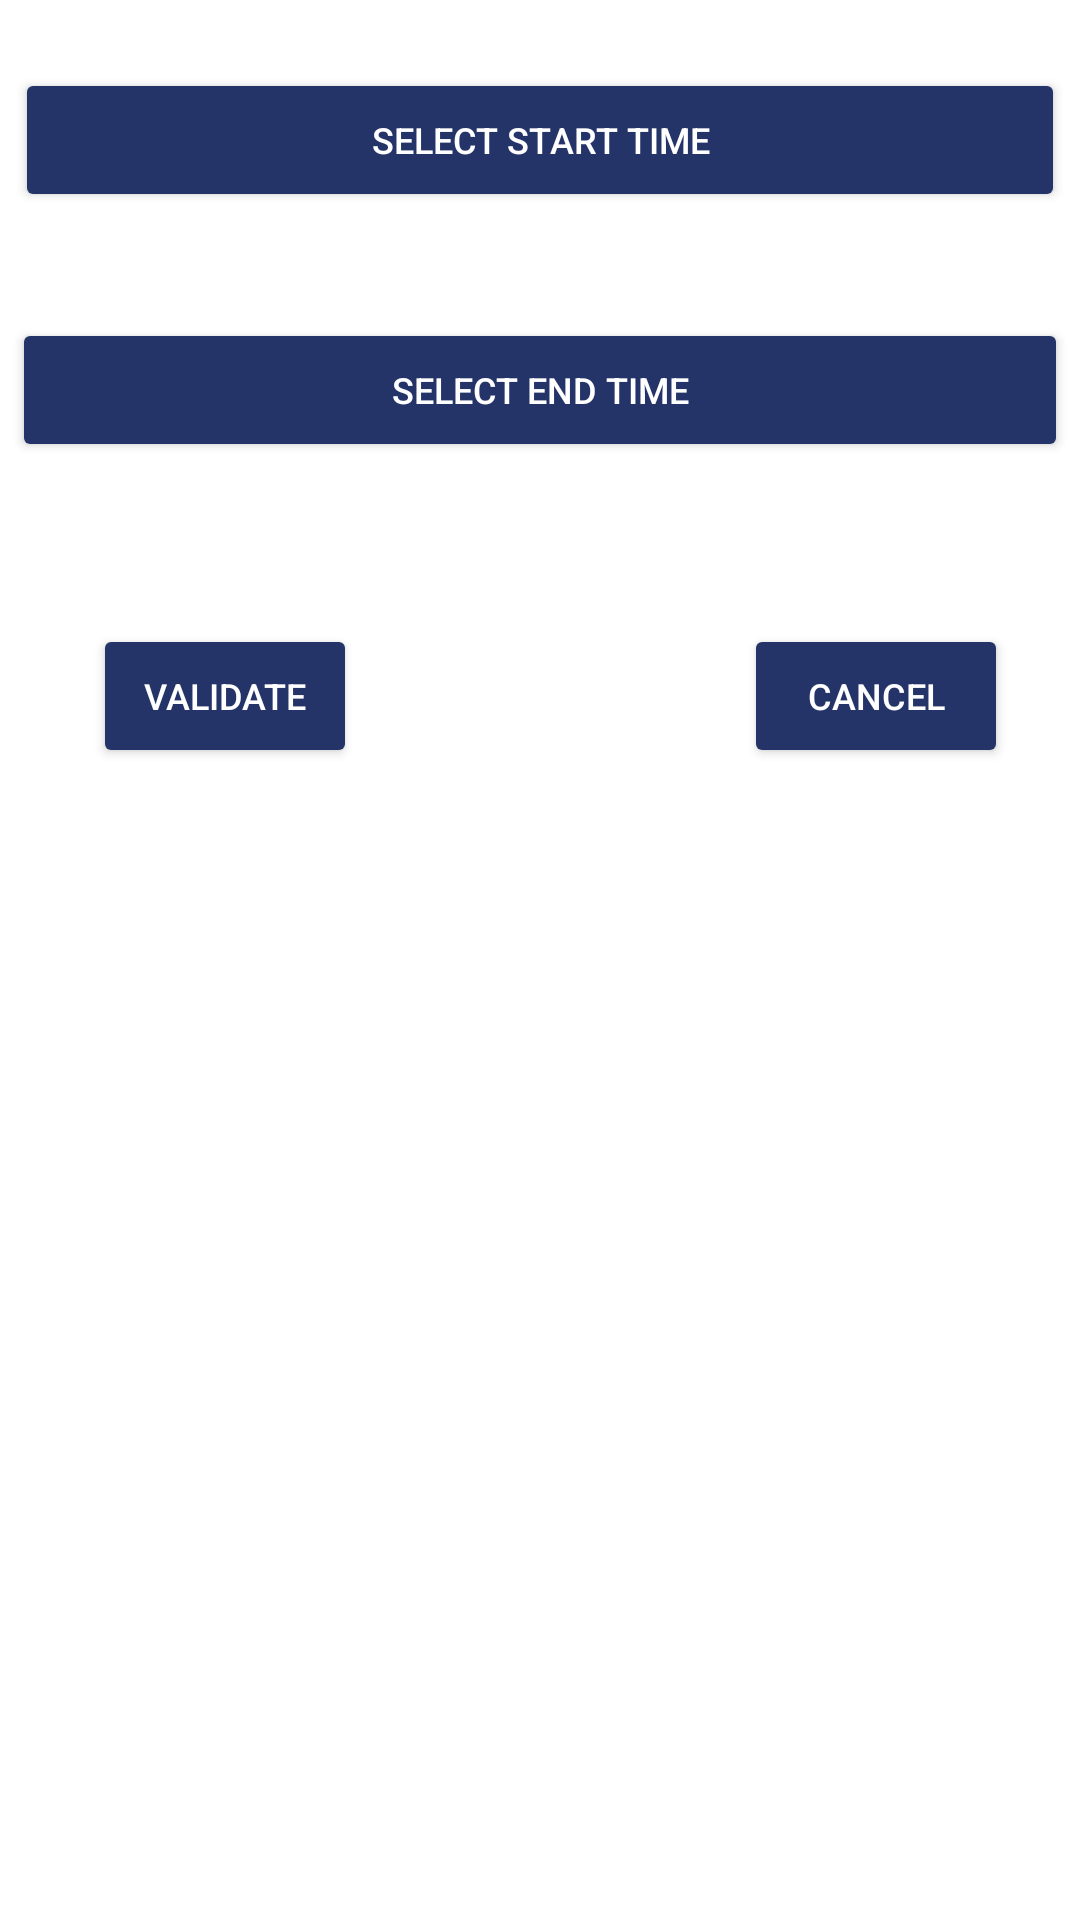

Write the Android layout XML for this screen, with the resource values it uses.
<!-- AndroidManifest.xml: application theme Theme.Cammeet -->
<!-- res/layout/dialog.xml -->
<?xml version="1.0" encoding="utf-8"?>
<LinearLayout xmlns:android="http://schemas.android.com/apk/res/android"
    xmlns:app="http://schemas.android.com/apk/res-auto"
    xmlns:tools="http://schemas.android.com/tools"
    android:layout_width="fill_parent"
    android:layout_height="wrap_content"
    android:layout_gravity="center"
    android:backgroundTint="@color/white_black"
    android:background="@drawable/rounded_square"
    android:orientation="vertical">
    <EditText
        android:layout_width="wrap_content"
        android:layout_height="wrap_content"
        android:hint="l`identifiant de la Reunion"
        android:id="@+id/dialog_edit_text"
        android:visibility="gone"/>
    <LinearLayout
        android:layout_width="match_parent"
        android:layout_height="200dp"
        android:gravity="center"
        android:orientation="vertical">

        <Button
            android:id="@+id/buttonstartdate"
            android:layout_width="match_parent"
            android:layout_height="wrap_content"
            android:layout_margin="5dp"
            android:textColor="@color/white_black"
            android:text="@string/starting_from"
            android:backgroundTint="@color/darker_layout_background"
            android:textAlignment="center"
            android:textSize="12sp" />

        <TextView
            android:id="@+id/textstartdate"
            android:layout_width="wrap_content"
            android:layout_height="wrap_content"
            android:layout_marginBottom="2dp"
            android:backgroundTint="@color/darker_layout_background"
            android:textColor="@color/black"
            android:textSize="18sp" />

        <Button
            android:id="@+id/buttonenddate"
            android:layout_width="match_parent"
            android:layout_height="wrap_content"
            android:layout_margin="4dp"
            android:textColor="@color/white_black"
            android:backgroundTint="@color/darker_layout_background"
            android:text="@string/end_time"
            android:textAlignment="center"
            android:textSize="12sp" />

        <TextView
            android:id="@+id/textendtdate"
            android:layout_width="wrap_content"
            android:layout_height="wrap_content"
            android:textColor="@color/black"
            android:textSize="18sp" />
    </LinearLayout>

    <androidx.constraintlayout.widget.ConstraintLayout
        android:layout_width="fill_parent"
        android:layout_height="wrap_content"
        android:gravity="bottom"
        android:layout_margin="8dp"
        android:orientation="horizontal">

        <Button
            android:id="@+id/valid"
            android:layout_width="wrap_content"
            android:layout_height="wrap_content"
            android:layout_marginStart="1dp"
            android:text="@string/validate"
            android:textSize="12sp"
            android:textColor="@color/white_black"
            android:backgroundTint="@color/darker_layout_background"
            app:layout_constraintBottom_toBottomOf="parent"
            app:layout_constraintEnd_toStartOf="@+id/cancel"
            app:layout_constraintHorizontal_bias="0.146"
            app:layout_constraintStart_toStartOf="parent"
            app:layout_constraintTop_toTopOf="parent"
            app:layout_constraintVertical_bias="0.925"
            android:onClick="dialog_validate"
            tools:ignore="ButtonStyle" />

        <Button
            android:id="@+id/cancel"
            android:layout_width="wrap_content"
            android:layout_height="wrap_content"
            android:layout_marginEnd="16dp"
            android:onClick="dialog_canel"
            android:text="@string/cancel"
            android:textSize="12sp"
            android:textColor="@color/white_black"
            android:backgroundTint="@color/darker_layout_background"
            app:layout_constraintBottom_toBottomOf="parent"
            app:layout_constraintEnd_toEndOf="parent"
            app:layout_constraintTop_toTopOf="parent"
            app:layout_constraintVertical_bias="0.925"
            tools:ignore="ButtonStyle" />
    </androidx.constraintlayout.widget.ConstraintLayout>

</LinearLayout>
<!-- resources referenced by this layout -->
<resources>
  <color name="black">#FF000000</color>
  <color name="darker_layout_background">#253468</color>
  <color name="white_black">#FFFFFF</color>
  <!-- drawable rounded_square (drawable-v24) -->
  <?xml version="1.0" encoding="utf-8"?>
  
  <shape xmlns:android="http://schemas.android.com/apk/res/android"
      android:shape="rectangle"
      android:padding="10dp">
  
  
      <corners
          android:bottomRightRadius="30dp"
          android:bottomLeftRadius="30dp"
          android:topLeftRadius="30dp"
          android:topRightRadius="30dp" />
      <gradient
          android:angle="45"
          android:centerColor="#0E0E0D"
          android:offset="0.3"
          android:tileMode="repeat"
          android:startColor="#333537"
          android:endColor="#012C40"
          android:type="linear" />
  </shape>
  <string name="cancel"> Cancel </string>
  <string name="end_time"> Select End Time </string>
  <string name="starting_from"> Select Start Time </string>
  <string name="validate"> validate </string>
  <style name="Theme.Cammeet" parent="Theme.MaterialComponents.Light.NoActionBar">
          
          <item name="colorPrimary">@color/darker_layout_background</item> 
          <item name="colorPrimaryVariant">@color/purple_700</item>
          <item name="colorOnPrimary">@color/icon_color</item> 
          
          <item name="colorSecondary">@color/teal_200</item>
          <item name="colorSecondaryVariant">@color/teal_700</item>
          <item name="colorOnSecondary">@color/black</item>
          
          <item name="android:statusBarColor">@android:color/transparent</item>
          
          <item name="android:autofilledHighlight">@android:color/transparent</item>
  
      </style>
  <color name="purple_700">#FF3700B3</color>
  <color name="icon_color">#0022FF</color>
  <color name="teal_200">#FF03DAC5</color>
  <color name="teal_700">#FF018786</color>
</resources>
